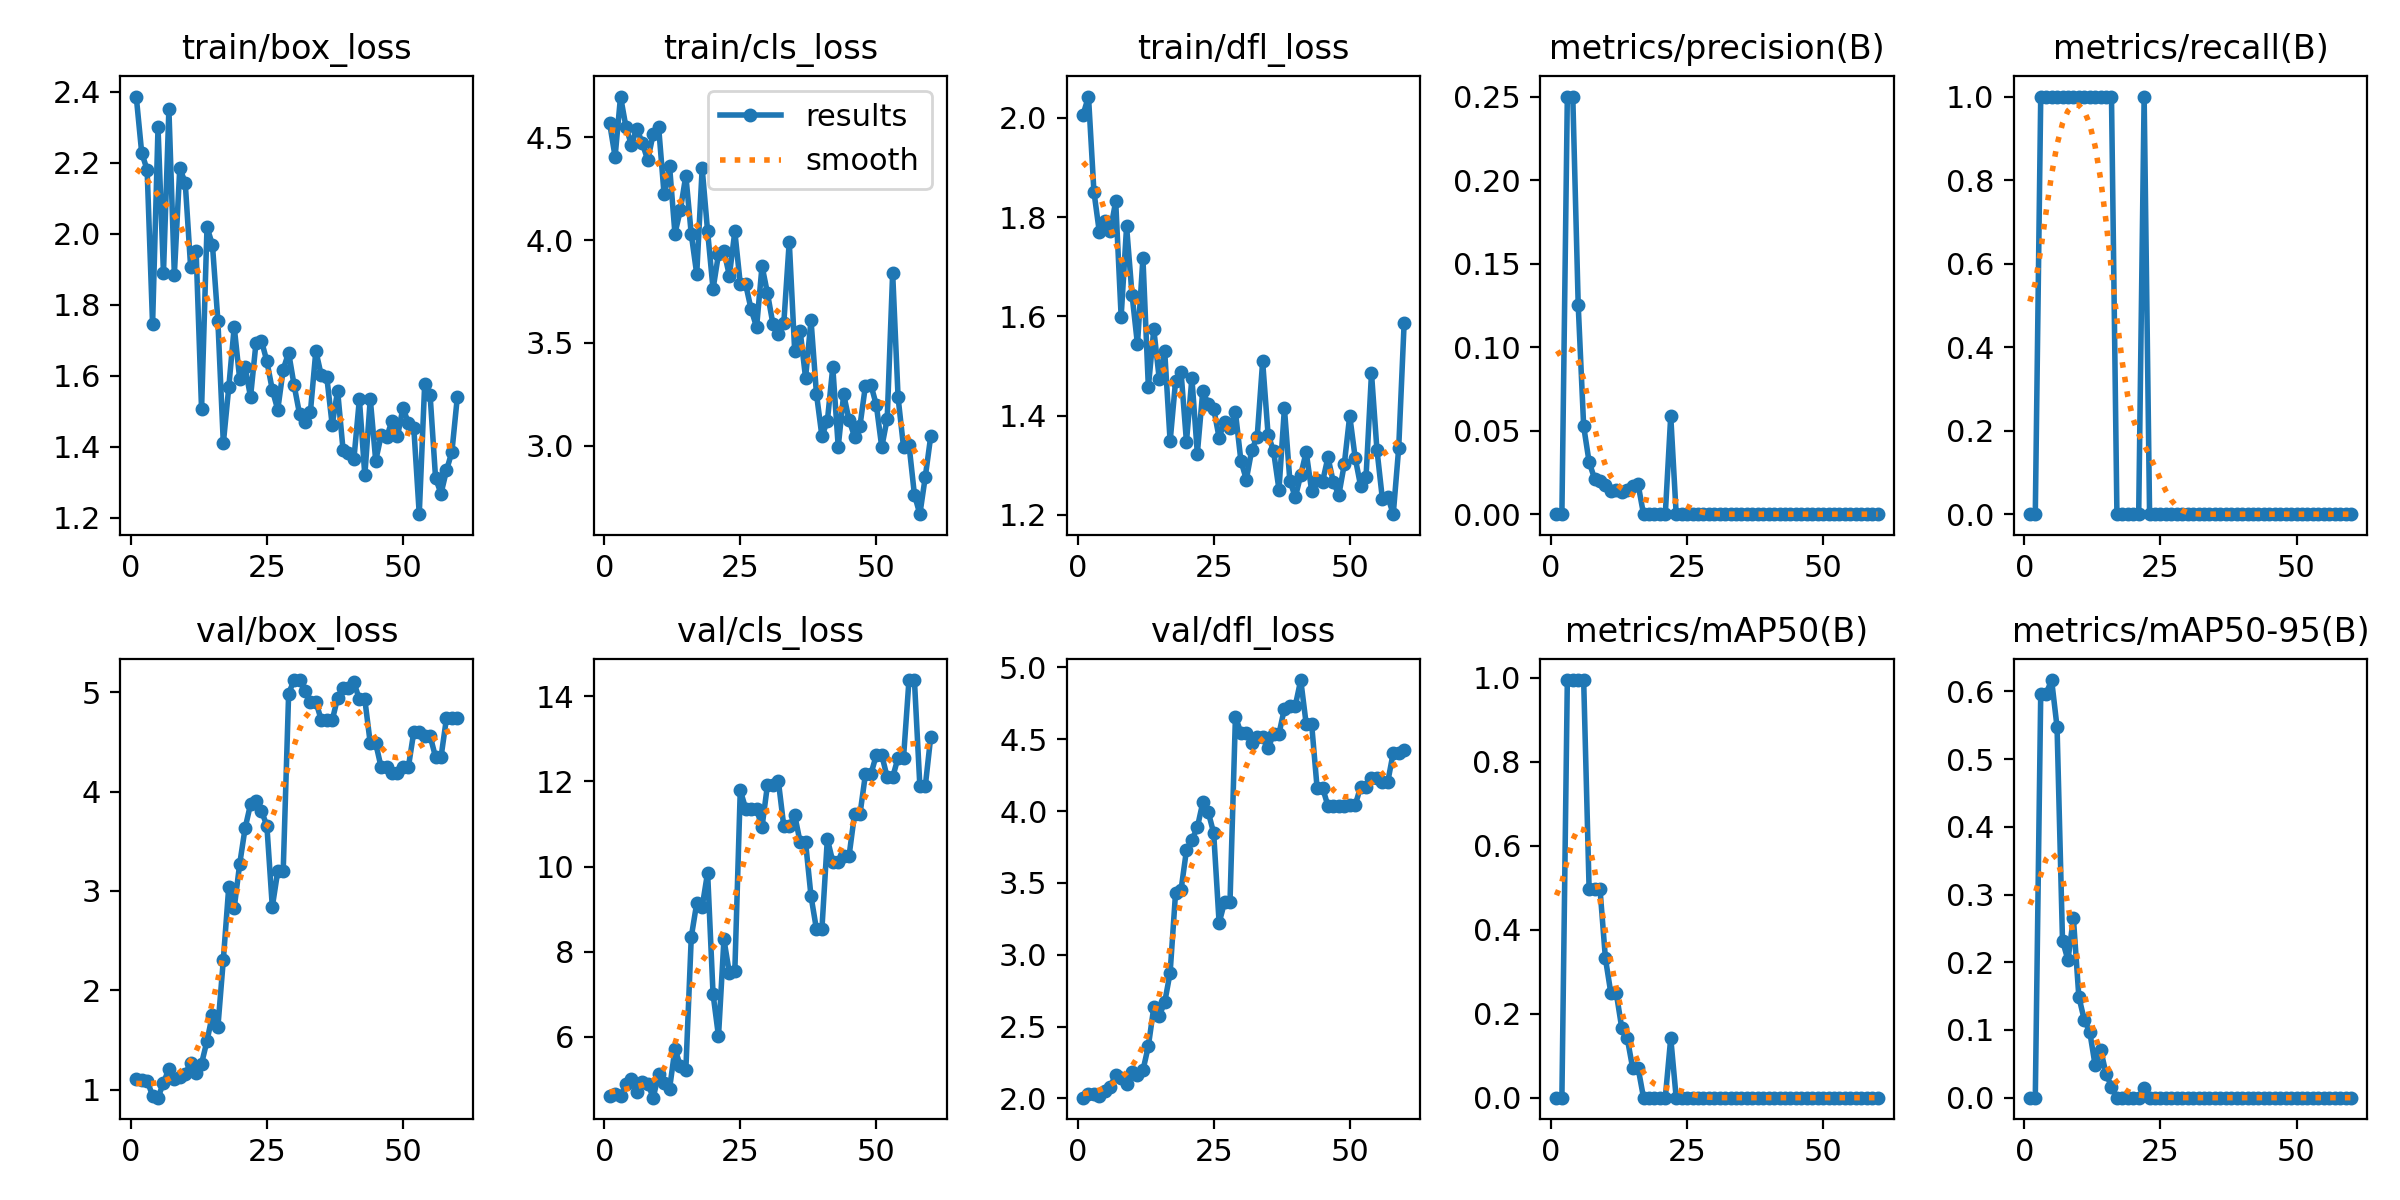

The data file committed next to this chart (first rows):
epoch, time, train/box_loss, train/cls_loss, train/dfl_loss, metrics/precision(B), metrics/recall(B), metrics/mAP50(B), metrics/mAP50-95(B), val/box_loss, val/cls_loss, val/dfl_loss, lr/pg0, lr/pg1, lr/pg2
1, 8.063, 2.387, 4.569, 2.006, 0, 0, 0, 0, 1.102, 4.602, 2.006, 5.88e-06, 5.88e-06, 5.88e-06
2, 14.63, 2.228, 4.406, 2.043, 0, 0, 0, 0, 1.098, 4.646, 2.033, 1.73489e-05, 1.73489e-05, 1.73489e-05
3, 20.72, 2.18, 4.699, 1.851, 0.25, 1, 0.995, 0.597, 1.09, 4.611, 2.033, 2.84298e-05, 2.84298e-05, 2.84298e-05
4, 26.67, 1.744, 4.551, 1.769, 0.25, 1, 0.995, 0.597, 0.9391, 4.886, 2.02, 3.91226e-05, 3.91226e-05, 3.91226e-05
5, 32.89, 2.3, 4.465, 1.792, 0.125, 1, 0.995, 0.6169, 0.9186, 5.012, 2.05, 4.94273e-05, 4.94273e-05, 4.94273e-05
6, 39.29, 1.889, 4.543, 1.772, 0.05263, 1, 0.995, 0.5473, 1.069, 4.711, 2.079, 5.93439e-05, 5.93439e-05, 5.93439e-05
7, 45.35, 2.35, 4.472, 1.832, 0.03125, 1, 0.4975, 0.2322, 1.207, 4.93, 2.167, 6.88724e-05, 6.88724e-05, 6.88724e-05
8, 51.52, 1.885, 4.39, 1.599, 0.02128, 1, 0.4975, 0.2032, 1.104, 4.903, 2.142, 7.80129e-05, 7.80129e-05, 7.80129e-05
9, 57.41, 2.185, 4.517, 1.781, 0.02, 1, 0.4975, 0.2653, 1.122, 4.57, 2.103, 8.67653e-05, 8.67653e-05, 8.67653e-05
10, 63.36, 2.144, 4.551, 1.644, 0.01724, 1, 0.3317, 0.1492, 1.158, 5.124, 2.182, 9.51296e-05, 9.51296e-05, 9.51296e-05
11, 69.35, 1.905, 4.224, 1.544, 0.01408, 1, 0.2487, 0.1148, 1.272, 4.906, 2.162, 0.0001031, 0.0001031, 0.0001031
12, 75.4, 1.952, 4.363, 1.718, 0.01429, 1, 0.2487, 0.09759, 1.172, 4.772, 2.195, 0.0001107, 0.0001107, 0.0001107
13, 81.33, 1.505, 4.032, 1.458, 0.01299, 1, 0.1658, 0.0476, 1.261, 5.715, 2.365, 0.0001179, 0.0001179, 0.0001179
14, 87.4, 2.018, 4.148, 1.574, 0.01471, 1, 0.1421, 0.07107, 1.489, 5.313, 2.634, 0.0001247, 0.0001247, 0.0001247
15, 93.33, 1.969, 4.315, 1.474, 0.01667, 1, 0.07107, 0.03554, 1.755, 5.225, 2.577, 0.0001311, 0.0001311, 0.0001311
16, 99.22, 1.755, 4.029, 1.531, 0.01786, 1, 0.07107, 0.01615, 1.628, 8.346, 2.668, 0.0001372, 0.0001372, 0.0001372
17, 105.4, 1.409, 3.836, 1.348, 0, 0, 0, 0, 2.307, 9.139, 2.876, 0.0001428, 0.0001428, 0.0001428
18, 111.4, 1.567, 4.35, 1.47, 0, 0, 0, 0, 3.041, 9.055, 3.432, 0.0001481, 0.0001481, 0.0001481
19, 117.5, 1.737, 4.043, 1.489, 0, 0, 0, 0, 2.828, 9.858, 3.449, 0.0001529, 0.0001529, 0.0001529
20, 123.6, 1.592, 3.763, 1.347, 0, 0, 0, 0, 3.268, 7.005, 3.728, 0.0001574, 0.0001574, 0.0001574
21, 129.5, 1.623, 3.932, 1.476, 0, 0, 0, 0, 3.63, 6.013, 3.798, 0.0001615, 0.0001615, 0.0001615
22, 135.5, 1.54, 3.947, 1.324, 0.05882, 1, 0.1421, 0.01421, 3.872, 8.289, 3.886, 0.0001652, 0.0001652, 0.0001652
23, 141.5, 1.692, 3.828, 1.45, 0, 0, 0, 0, 3.9, 7.495, 4.06, 0.0001686, 0.0001686, 0.0001686
24, 147.6, 1.699, 4.043, 1.423, 0, 0, 0, 0, 3.805, 7.538, 3.994, 0.0001715, 0.0001715, 0.0001715
25, 153.5, 1.641, 3.788, 1.414, 0, 0, 0, 0, 3.657, 11.79, 3.848, 0.000174, 0.000174, 0.000174
26, 159.5, 1.56, 3.785, 1.356, 0, 0, 0, 0, 2.84, 11.36, 3.222, 0.0001762, 0.0001762, 0.0001762
27, 165.5, 1.504, 3.663, 1.388, 0, 0, 0, 0, 3.197, 11.35, 3.365, 0.0001779, 0.0001779, 0.0001779
28, 171.4, 1.617, 3.577, 1.376, 0, 0, 0, 0, 3.197, 11.35, 3.365, 0.0001793, 0.0001793, 0.0001793
29, 177.3, 1.665, 3.874, 1.407, 0, 0, 0, 0, 4.985, 10.93, 4.657, 0.0001803, 0.0001803, 0.0001803
30, 183.2, 1.573, 3.741, 1.31, 0, 0, 0, 0, 5.122, 11.92, 4.545, 0.0001809, 0.0001809, 0.0001809
31, 189.1, 1.493, 3.593, 1.271, 0, 0, 0, 0, 5.122, 11.92, 4.545, 0.0001811, 0.0001811, 0.0001811
32, 195.1, 1.468, 3.546, 1.331, 0, 0, 0, 0, 5.014, 12.01, 4.476, 0.000181, 0.000181, 0.000181
33, 200.9, 1.498, 3.596, 1.358, 0, 0, 0, 0, 4.903, 10.95, 4.517, 0.0001804, 0.0001804, 0.0001804
34, 206.9, 1.67, 3.993, 1.509, 0, 0, 0, 0, 4.903, 10.95, 4.517, 0.0001794, 0.0001794, 0.0001794
35, 213, 1.601, 3.462, 1.362, 0, 0, 0, 0, 4.72, 11.21, 4.435, 0.0001781, 0.0001781, 0.0001781
36, 219.2, 1.598, 3.56, 1.329, 0, 0, 0, 0, 4.715, 10.57, 4.537, 0.0001764, 0.0001764, 0.0001764
37, 225, 1.462, 3.33, 1.251, 0, 0, 0, 0, 4.715, 10.57, 4.537, 0.0001743, 0.0001743, 0.0001743
38, 230.9, 1.557, 3.611, 1.415, 0, 0, 0, 0, 4.943, 9.303, 4.714, 0.0001718, 0.0001718, 0.0001718
39, 237, 1.391, 3.252, 1.269, 0, 0, 0, 0, 5.043, 8.527, 4.733, 0.0001689, 0.0001689, 0.0001689
40, 242.9, 1.382, 3.047, 1.236, 0, 0, 0, 0, 5.043, 8.527, 4.733, 0.0001656, 0.0001656, 0.0001656
41, 248.8, 1.366, 3.119, 1.281, 0, 0, 0, 0, 5.098, 10.65, 4.912, 0.0001619, 0.0001619, 0.0001619
42, 254.8, 1.534, 3.382, 1.327, 0, 0, 0, 0, 4.926, 10.11, 4.606, 0.0001579, 0.0001579, 0.0001579
43, 260.7, 1.319, 2.995, 1.249, 0, 0, 0, 0, 4.926, 10.11, 4.606, 0.0001534, 0.0001534, 0.0001534
44, 266.7, 1.535, 3.249, 1.271, 0, 0, 0, 0, 4.485, 10.26, 4.163, 0.0001486, 0.0001486, 0.0001486
45, 272.5, 1.36, 3.124, 1.267, 0, 0, 0, 0, 4.485, 10.26, 4.163, 0.0001434, 0.0001434, 0.0001434
46, 278.5, 1.431, 3.045, 1.316, 0, 0, 0, 0, 4.243, 11.23, 4.036, 0.0001378, 0.0001378, 0.0001378
47, 284.5, 1.426, 3.098, 1.266, 0, 0, 0, 0, 4.243, 11.23, 4.036, 0.0001318, 0.0001318, 0.0001318
48, 290.5, 1.473, 3.293, 1.24, 0, 0, 0, 0, 4.187, 12.17, 4.035, 0.0001254, 0.0001254, 0.0001254
49, 296.4, 1.429, 3.297, 1.302, 0, 0, 0, 0, 4.187, 12.17, 4.035, 0.0001186, 0.0001186, 0.0001186
50, 302.4, 1.509, 3.198, 1.4, 0, 0, 0, 0, 4.245, 12.62, 4.039, 0.0001115, 0.0001115, 0.0001115
51, 308.4, 1.467, 2.993, 1.315, 0, 0, 0, 0, 4.245, 12.62, 4.039, 0.0001029, 0.0001029, 0.0001029
52, 314.3, 1.453, 3.132, 1.259, 0, 0, 0, 0, 4.601, 12.1, 4.17, 9.3198e-05, 9.3198e-05, 9.3198e-05
53, 320.1, 1.21, 3.841, 1.277, 0, 0, 0, 0, 4.601, 12.1, 4.17, 8.3496e-05, 8.3496e-05, 8.3496e-05
54, 326.1, 1.577, 3.235, 1.486, 0, 0, 0, 0, 4.558, 12.56, 4.23, 7.3794e-05, 7.3794e-05, 7.3794e-05
55, 332, 1.544, 2.993, 1.332, 0, 0, 0, 0, 4.558, 12.56, 4.23, 6.4092e-05, 6.4092e-05, 6.4092e-05
56, 337.9, 1.311, 3.005, 1.232, 0, 0, 0, 0, 4.346, 14.38, 4.205, 5.439e-05, 5.439e-05, 5.439e-05
57, 343.8, 1.268, 2.762, 1.236, 0, 0, 0, 0, 4.346, 14.38, 4.205, 4.4688e-05, 4.4688e-05, 4.4688e-05
58, 349.8, 1.333, 2.667, 1.202, 0, 0, 0, 0, 4.737, 11.89, 4.407, 3.4986e-05, 3.4986e-05, 3.4986e-05
59, 355.6, 1.385, 2.849, 1.335, 0, 0, 0, 0, 4.737, 11.89, 4.407, 2.5284e-05, 2.5284e-05, 2.5284e-05
60, 361.5, 1.54, 3.046, 1.587, 0, 0, 0, 0, 4.741, 13.05, 4.427, 1.5582e-05, 1.5582e-05, 1.5582e-05
